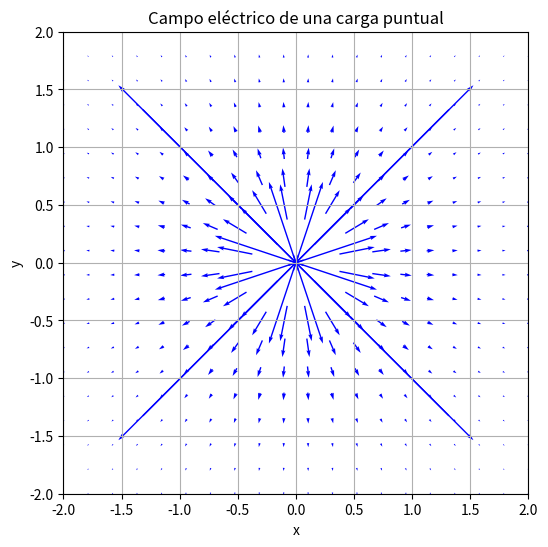

Generate this figure with matplotlib:
import numpy as np
import matplotlib.pyplot as plt

# Constantes
k = 9e9  # Constante de Coulomb
Q = 1e-6  # Carga en Coulombs (1 μC)

# Crear una malla de puntos en el espacio
x = np.linspace(-2, 2, 20)
y = np.linspace(-2, 2, 20)
X, Y = np.meshgrid(x, y)

# Calcular el campo eléctrico en cada punto
R = np.sqrt(X**2 + Y**2)
Ex = k * Q * X / R**3
Ey = k * Q * Y / R**3

# Graficar el campo vectorial
plt.figure(figsize=(6,6))
plt.quiver(X, Y, Ex, Ey, color='b', pivot='middle')
plt.xlabel("x")
plt.ylabel("y")
plt.title("Campo eléctrico de una carga puntual")
plt.xlim(-2, 2)
plt.ylim(-2, 2)
plt.grid()
plt.savefig('campo_electrico.png')
